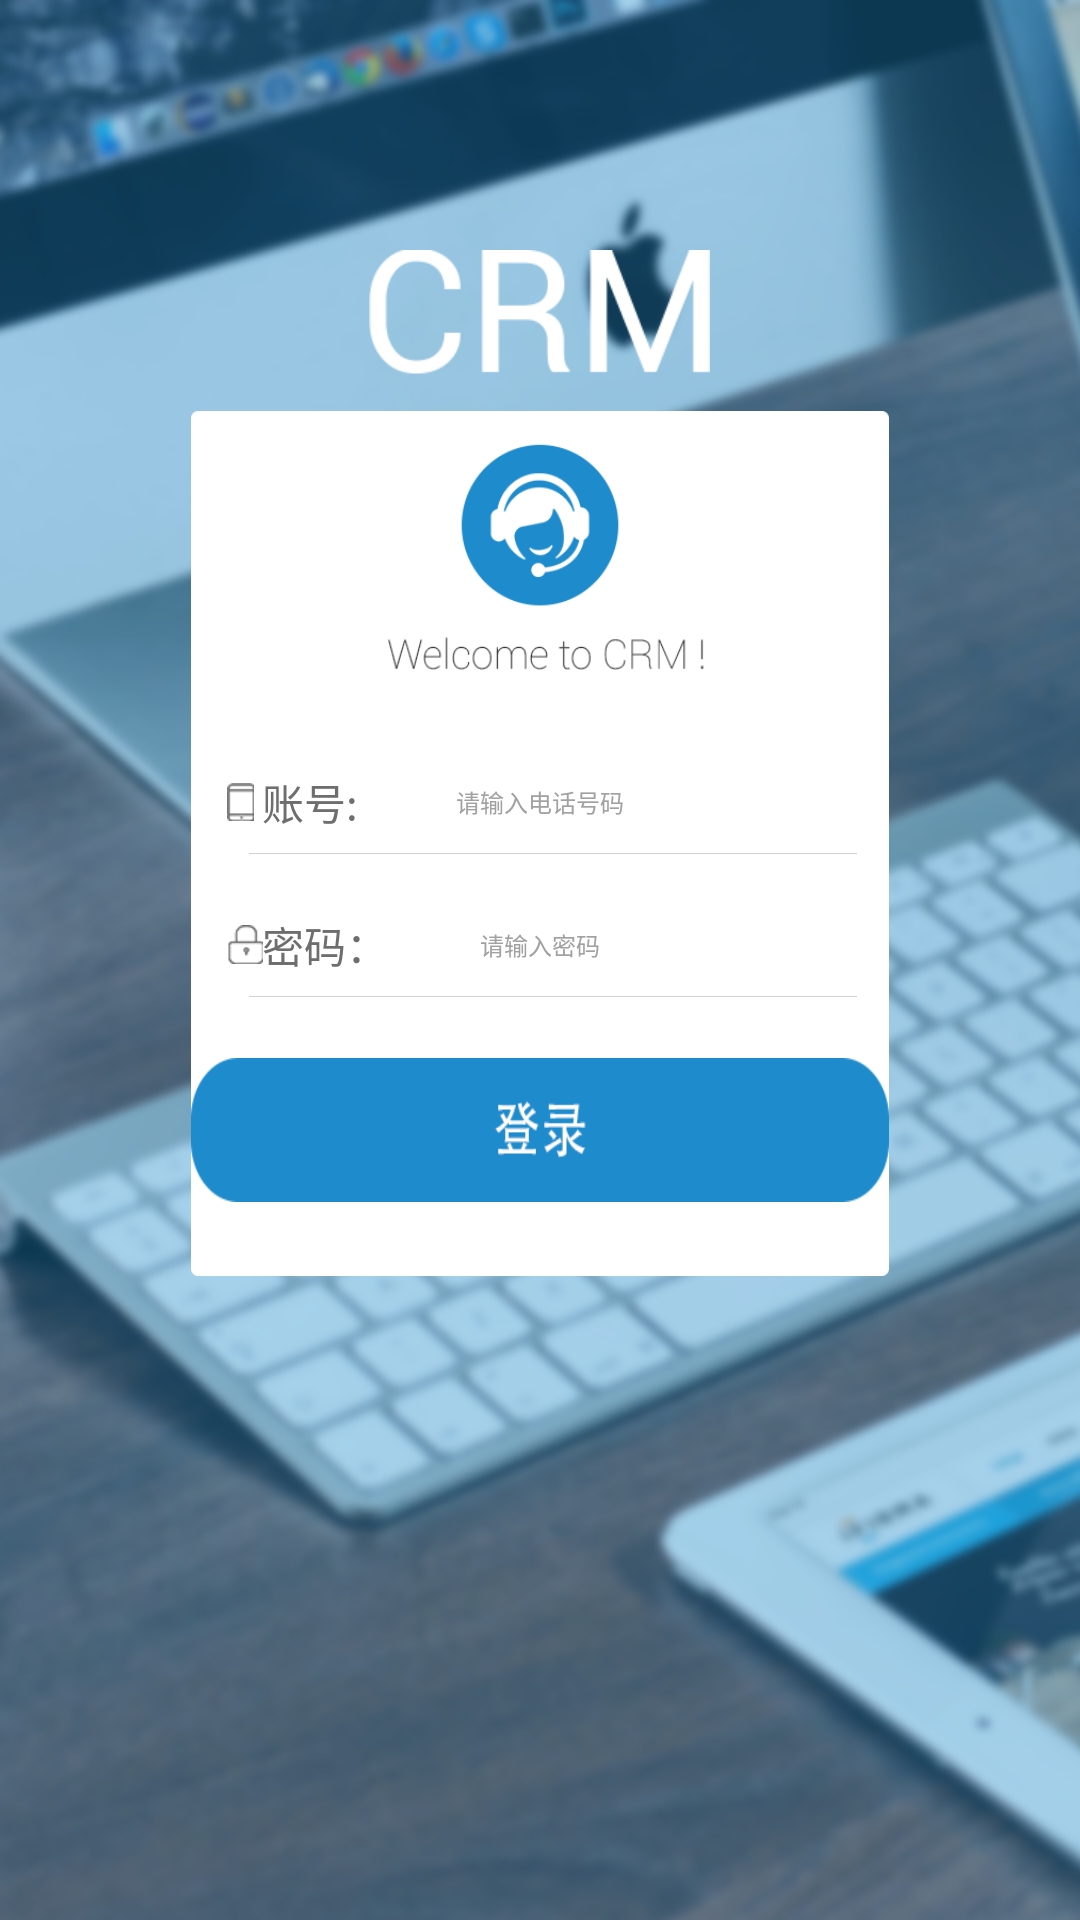

The Android layout XML behind this screen, and the referenced resources:
<!-- AndroidManifest.xml: application theme Theme.AppCompat.NoActionBar -->
<!-- res/layout/activity_login.xml -->
<?xml version="1.0" encoding="utf-8"?>
<RelativeLayout
    xmlns:android="http://schemas.android.com/apk/res/android"
    android:layout_width="match_parent"
    android:layout_height="match_parent"
    android:background="@mipmap/loginbg"
    android:focusable="true"
    android:focusableInTouchMode="true"
    >
<ImageView
    android:layout_width="wrap_content"
    android:layout_height="wrap_content"
    android:background="@mipmap/logo"
    android:layout_centerHorizontal="true"
    android:layout_marginTop="250px"/>
<RelativeLayout
    android:id="@+id/rl_main_login"
    android:layout_width="698px"
    android:layout_height="865px"
    android:background="@mipmap/inputbg"
    android:layout_centerHorizontal="true"
    android:layout_marginTop="411px">

    <Button
        android:id="@+id/but_login"
        android:layout_width="wrap_content"
        android:layout_height="wrap_content"
        android:background="@mipmap/loginbut"
        android:layout_alignParentBottom="true"
        android:layout_centerHorizontal="true"
        android:layout_marginBottom="74px"/>
    <RelativeLayout
        android:id="@+id/rl_zh_login"
        android:layout_width="match_parent"
        android:layout_height="wrap_content"
        android:layout_marginTop="360px">
        <ImageView
            android:id="@+id/img_zh_login"
            android:layout_width="wrap_content"
            android:layout_height="wrap_content"
            android:background="@mipmap/zh"

            android:layout_centerVertical="true"
            android:layout_marginLeft="36px"/>
        <TextView
            android:id="@+id/tv_zh_login"
            android:layout_width="wrap_content"
            android:layout_height="wrap_content"
            android:layout_marginLeft="71px"
            android:layout_centerVertical="true"
            android:text="账号:"
            android:textColor="#6e6e6e"/>
        <EditText
            android:id="@+id/et_zh_login"
            android:layout_width="wrap_content"
            android:layout_height="wrap_content"
            android:layout_centerInParent="true"
            android:hint="请输入电话号码"
            android:textSize="24px"
            android:textColorHint="#a1a1a1"
            android:background="@null"
            android:textColor="#000000"
            />

    </RelativeLayout>
    <ImageView
        android:id="@+id/img_zh_line_login"
        android:layout_width="match_parent"
        android:layout_height="1px"
        android:background="@mipmap/line"
        android:layout_marginLeft="58px"
        android:layout_marginRight="32px"
        android:layout_below="@id/rl_zh_login"
        android:layout_marginTop="20px"
        />
    <RelativeLayout
        android:id="@+id/rl_mm_login"
        android:layout_width="match_parent"
        android:layout_height="wrap_content"
        android:layout_marginTop="60px"
        android:layout_below="@id/img_zh_line_login">
        <ImageView
            android:layout_width="wrap_content"
            android:layout_height="wrap_content"
            android:background="@mipmap/mm"
            android:layout_marginLeft="36px"
            android:layout_centerVertical="true"
            />
        <TextView
            android:layout_width="wrap_content"
            android:layout_height="wrap_content"
            android:text="密码："
            android:textColor="#6e6e6e"
            android:layout_marginLeft="71px"
            android:layout_centerVertical="true"/>
        <EditText
            android:id="@+id/et_password_login"
            android:layout_width="wrap_content"
            android:layout_height="wrap_content"
            android:hint="请输入密码"
            android:textColorHint="#a1a1a1"
            android:layout_centerInParent="true"
android:inputType="textPassword"
            android:textSize="24px"
            android:background="@null"
            android:textColor="#000000"
            />
    </RelativeLayout>
    <ImageView
        android:id="@+id/img_mm_line_login"
        android:layout_width="match_parent"
        android:layout_height="1px"
        android:background="@mipmap/line"
        android:layout_marginLeft="58px"
        android:layout_marginRight="32px"
        android:layout_below="@id/rl_mm_login"
        android:layout_marginTop="20px"
        />
</RelativeLayout>
</RelativeLayout>
<!-- resources referenced by this layout -->
<resources>
  <!-- mipmap inputbg: png bitmap (mipmap-xhdpi, 14976 bytes) -->
  <!-- mipmap line: png bitmap (mipmap-xhdpi, 121 bytes) -->
  <!-- mipmap loginbg: png bitmap (mipmap-xhdpi, 490274 bytes) -->
  <!-- mipmap loginbut: png bitmap (mipmap-xhdpi, 3781 bytes) -->
  <!-- mipmap logo: png bitmap (mipmap-xhdpi, 3923 bytes) -->
  <!-- mipmap mm: png bitmap (mipmap-xhdpi, 600 bytes) -->
  <!-- mipmap zh: png bitmap (mipmap-xhdpi, 401 bytes) -->
</resources>
